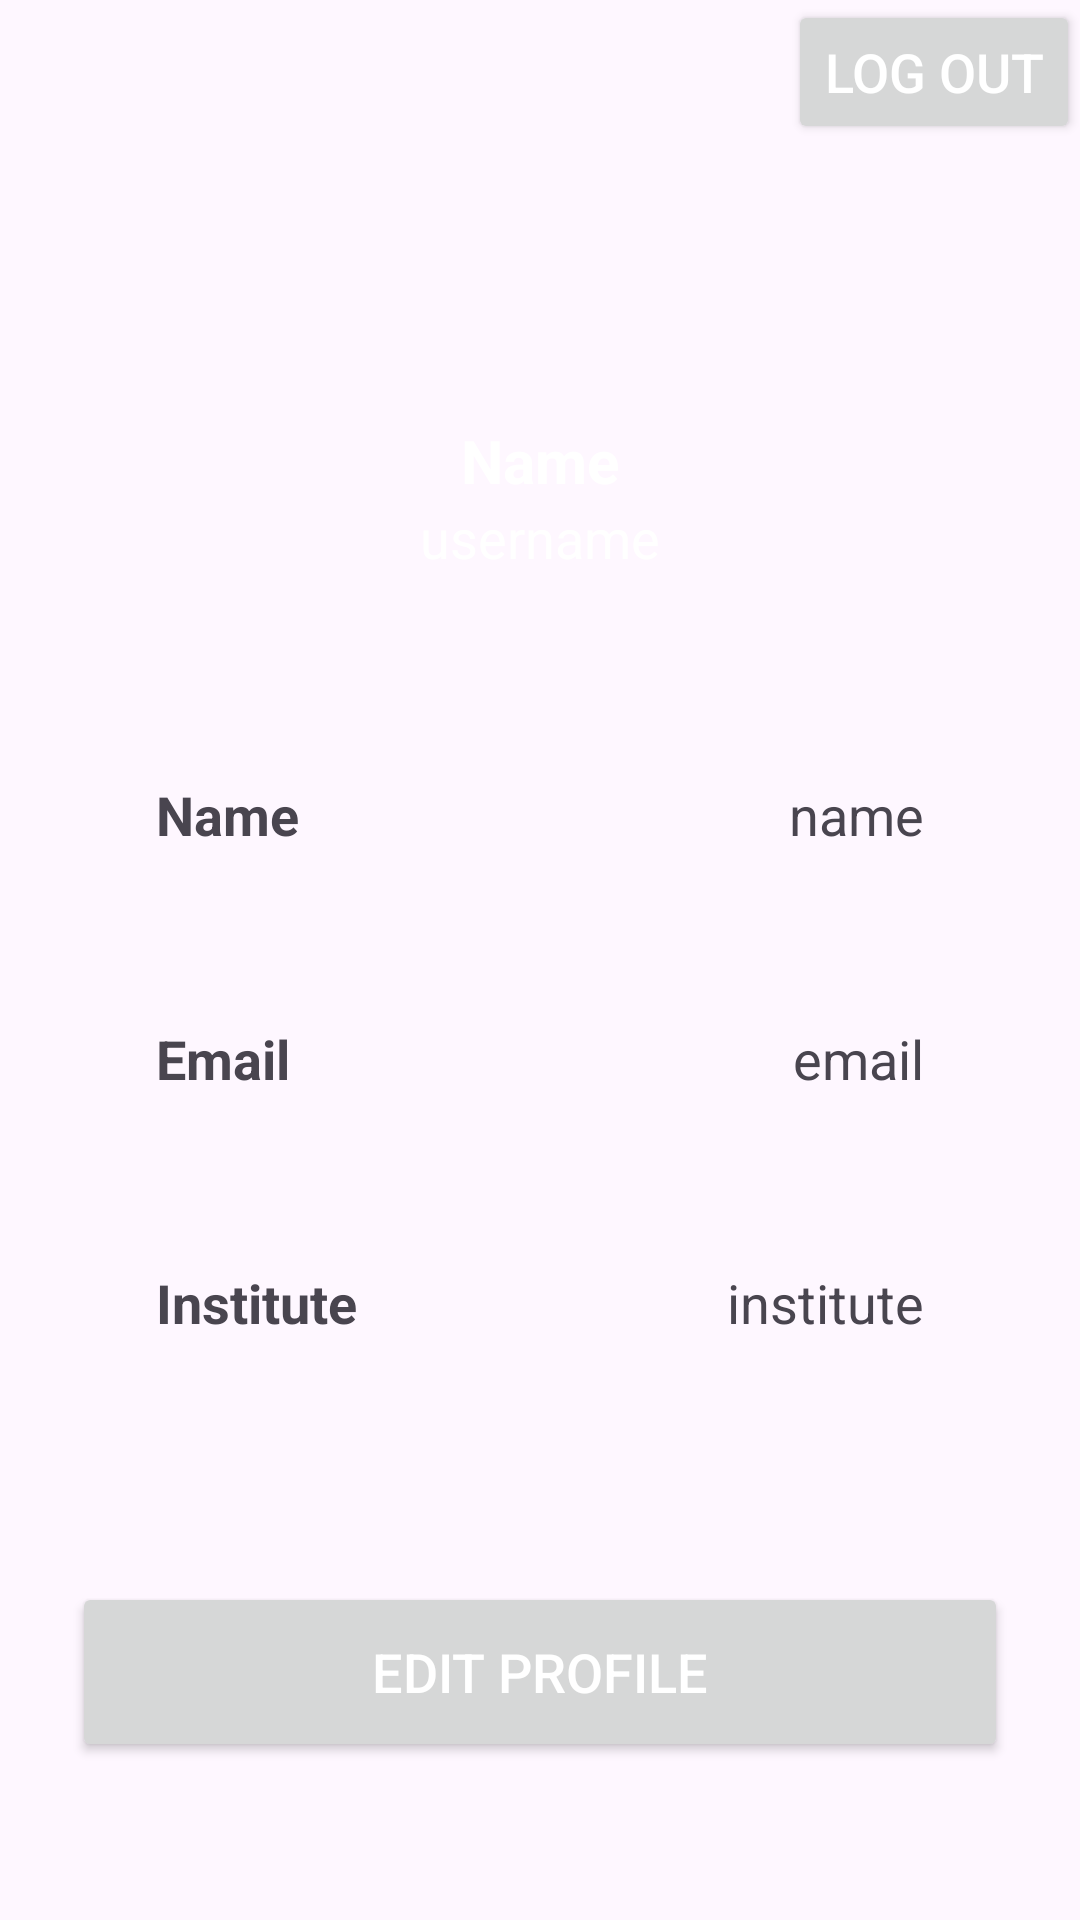

Write the Android layout XML for this screen, with the resource values it uses.
<!-- AndroidManifest.xml: application theme Theme.Apps -->
<!-- res/layout/activity_profile.xml -->
<?xml version="1.0" encoding="utf-8"?>
<androidx.constraintlayout.widget.ConstraintLayout xmlns:android="http://schemas.android.com/apk/res/android"
    xmlns:app="http://schemas.android.com/apk/res-auto"
    android:layout_width="match_parent"
    android:layout_height="match_parent">

    <ImageView
        android:id="@+id/profileImg"
        android:layout_width="100dp"
        android:layout_height="100dp"
        android:layout_marginTop="30dp"
        app:layout_constraintEnd_toEndOf="parent"
        app:layout_constraintStart_toStartOf="parent"
        app:layout_constraintTop_toTopOf="parent" />

    <TextView
        android:id="@+id/titleName"
        android:layout_width="wrap_content"
        android:layout_height="wrap_content"
        android:layout_marginTop="10dp"
        android:text="Name"
        android:textColor="@color/white"
        android:textSize="20sp"
        android:textStyle="bold"
        app:layout_constraintEnd_toEndOf="@id/profileImg"
        app:layout_constraintStart_toStartOf="@id/profileImg"
        app:layout_constraintTop_toBottomOf="@id/profileImg" />

    <TextView
        android:id="@+id/titleUsername"
        android:layout_width="wrap_content"
        android:layout_height="wrap_content"
        android:text="username"
        android:textColor="@color/white"
        android:textSize="18sp"
        app:layout_constraintEnd_toEndOf="@id/titleName"
        app:layout_constraintStart_toStartOf="@id/titleName"
        app:layout_constraintTop_toBottomOf="@id/titleName" />

    <LinearLayout
        android:id="@+id/linearLayout"
        android:layout_width="match_parent"
        android:layout_height="wrap_content"
        android:layout_marginStart="24dp"
        android:layout_marginTop="30dp"
        android:layout_marginEnd="24dp"
        android:orientation="vertical"
        android:padding="10dp"
        app:layout_constraintEnd_toEndOf="parent"
        app:layout_constraintStart_toStartOf="parent"
        app:layout_constraintTop_toBottomOf="@id/titleUsername">


        <LinearLayout
            android:layout_width="match_parent"
            android:layout_height="match_parent"
            android:layout_marginLeft="10dp"
            android:layout_marginTop="20dp"
            android:layout_marginRight="10dp"
            android:layout_marginBottom="10dp"
            android:orientation="horizontal"
            android:padding="8dp">

            <TextView
                android:id="@+id/name"
                android:layout_width="wrap_content"
                android:layout_height="wrap_content"
                android:layout_weight="1"
                android:text="Name"
                android:textSize="18sp"

                android:textStyle="bold" />

            <TextView
                android:id="@+id/profileName"
                android:layout_width="wrap_content"
                android:layout_height="wrap_content"
                android:layout_weight="1"
                android:text="name"
                android:textAlignment="viewEnd"

                android:textSize="18sp" />

        </LinearLayout>

        <androidx.appcompat.widget.AppCompatImageView
            android:layout_width="match_parent"
            android:layout_height="1dp"
            android:layout_margin="10dp"
            android:alpha="0.5" />

        <LinearLayout
            android:layout_width="match_parent"
            android:layout_height="match_parent"
            android:layout_margin="10dp"
            android:orientation="horizontal"
            android:padding="8dp">

            <TextView
                android:id="@+id/email"
                android:layout_width="wrap_content"
                android:layout_height="wrap_content"
                android:layout_weight="1"
                android:text="Email"
                android:textSize="18sp"

                android:textStyle="bold" />

            <TextView
                android:id="@+id/profileEmail"
                android:layout_width="wrap_content"
                android:layout_height="wrap_content"
                android:layout_weight="1"
                android:text="email"
                android:textAlignment="viewEnd"

                android:textSize="18sp" />

        </LinearLayout>


        <androidx.appcompat.widget.AppCompatImageView
            android:layout_width="match_parent"
            android:layout_height="1dp"
            android:layout_margin="10dp"
            android:alpha="0.5" />

        <LinearLayout
            android:layout_width="match_parent"
            android:layout_height="match_parent"
            android:layout_margin="10dp"
            android:orientation="horizontal"
            android:padding="8dp">

            <TextView
                android:id="@+id/password"
                android:layout_width="wrap_content"
                android:layout_height="wrap_content"
                android:layout_weight="1"
                android:text="Institute"
                android:textSize="18sp"
                android:textStyle="bold" />

            <TextView
                android:id="@+id/profileInstitute"
                android:layout_width="wrap_content"
                android:layout_height="wrap_content"
                android:layout_weight="1"
                android:text="institute"
                android:textAlignment="viewEnd"
                android:textSize="18sp" />

        </LinearLayout>

    </LinearLayout>

    <Button
        android:id="@+id/editButton"
        android:layout_width="0dp"
        android:layout_height="60dp"
        android:gravity="center"
        android:text="@string/edit_profile"
        android:textColor="@color/white"
        android:textSize="18sp"
        app:cornerRadius="20dp"
        app:layout_constraintBottom_toBottomOf="parent"
        app:layout_constraintEnd_toEndOf="@id/linearLayout"
        app:layout_constraintStart_toStartOf="@id/linearLayout"
        app:layout_constraintTop_toBottomOf="@id/linearLayout" />


    <Button
        android:id="@+id/logoutButton"
        android:layout_width="wrap_content"
        android:layout_height="wrap_content"
        android:gravity="center"
        android:text="@string/log_out"
        android:textColor="@color/white"
        android:textSize="18sp"
         app:layout_constraintEnd_toEndOf="parent"
        app:layout_constraintTop_toTopOf="parent" />


    <ProgressBar
        android:id="@+id/progressBar"
        android:visibility="gone"
        app:layout_constraintStart_toStartOf="parent"
        app:layout_constraintBottom_toBottomOf="parent"
        app:layout_constraintEnd_toEndOf="parent"
        app:layout_constraintTop_toTopOf="parent"
        android:layout_width="wrap_content"
        android:layout_height="wrap_content"/>


</androidx.constraintlayout.widget.ConstraintLayout>
<!-- resources referenced by this layout -->
<resources>
  <color name="white">#ffffff</color>
  <string name="edit_profile">Edit Profile</string>
  <string name="log_out">Log Out</string>
  <style name="Theme.Apps" parent="Base.Theme.Apps" />
  <style name="Base.Theme.Apps" parent="Theme.Material3.DayNight.NoActionBar">
  
          <item name="colorAccent">@color/color_primary</item>
          <item name="colorPrimary">#FA00AA67</item>
          <item name="colorPrimaryDark">@color/color_primary</item>
  
      </style>
  <color name="color_primary">#00AA67</color>
</resources>
